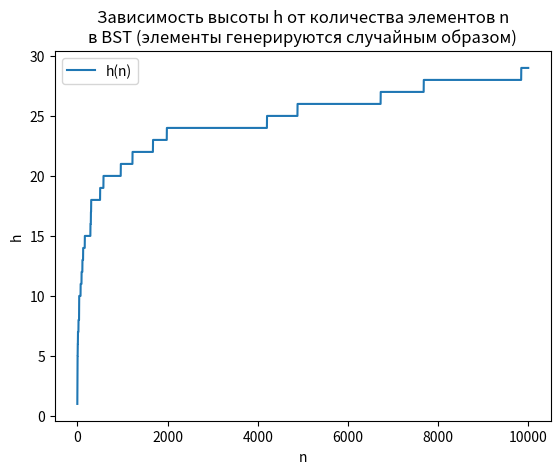

Source code (Python):
# Класс узла бинарного дерева
class Node:
    def __init__(self, key):
        self.key = key  # Значение узла
        self.leftch = None  # Левый потомок
        self.rightch = None  # Правый потомок
        self.parent = None  # Родительский узел

    def __str__(self) -> str:
        return str(self.key)  # Строковое представление


# Класс бинарного дерева поиска (базовый)
class BST:
    def __init__(self):
        self.root = self._create_empty_child()  # Инициализация корня
        self.NIL = None  # Для совместимости с RB (в BST NIL = None)

    def __str__(self, node=None, level=1) -> str:
        """Универсальный вывод дерева с отступами"""
        # Начало рекурсии
        if node is None:
            node = self.root
            if self._is_empty(node):
                return "Empty tree"
            result = "Root: " + self._node_str(node)
        else:
            indent = "|   " * (level - 1)
            branch = "L: " if node == node.parent.leftch else "R: "
            result = f"\n{indent}{branch}{self._node_str(node)}"

        # Рекурсивно обрабатываем детей
        if not self._is_empty(node.leftch) or not self._is_empty(node.rightch):
            if not self._is_empty(node.leftch):
                result += self.__str__(node.leftch, level + 1)
            else:
                indent = "|   " * level
                result += f"\n{indent}L: None"

            if not self._is_empty(node.rightch):
                result += self.__str__(node.rightch, level + 1)
            else:
                indent = "|   " * level
                result += f"\n{indent}R: None"

        return result

    def _node_str(self, node) -> str:
        """Виртуальный метод для строкового представления узла"""
        return str(node)

    def _create_node(self, key):
        """Виртуальный метод создания узла"""
        return Node(key)

    def _is_empty(self, node) -> bool:
        """Проверка на пустой узел (совместимость с NIL)"""
        return node is None or node == self.NIL

    def _create_empty_child(self):
        """Создание пустой ссылки"""
        return None

    def _copy_values(self, dest, src):
        """Копирование значений между узлами"""
        dest.key = src.key

    def insert(self, key):
        """Базовая вставка без балансировки"""
        current = self.root
        newNode = self._create_node(key)

        if self._is_empty(current):
            # Дерево пустое
            self.root = newNode
        else:
            parentNode = None
            # Поиск места для вставки
            while not self._is_empty(current):
                parentNode = current
                if current.key < key:
                    current = current.rightch
                else:
                    current = current.leftch

            # Установка связей
            newNode.parent = parentNode
            if parentNode.key < key:
                parentNode.rightch = newNode
            else:
                parentNode.leftch = newNode
        return newNode

    def findNode(self, key):
        """Поиск узла по ключу"""
        node = self.root
        while not self._is_empty(node):
            if node.key == key:
                return node
            if node.key < key:
                node = node.rightch
            else:
                node = node.leftch
        return None

    def findMin(self):
        """Поиск минимального элемента"""
        if self._is_empty(self.root):
            return self.NIL
        node = self.root
        while not self._is_empty(node.leftch):
            node = node.leftch
        return node

    def findMax(self):
        """Поиск максимального элемента"""
        if self._is_empty(self.root):
            return self.NIL
        node = self.root
        while not self._is_empty(node.rightch):
            node = node.rightch
        return node

    def _find_min_node(self, node):
        """Найти узел с минимальным значением в поддереве"""
        current = node
        while not self._is_empty(current.leftch):
            current = current.leftch
        return current

    def deleteValue(self, key):
        """Удаление узла по ключу"""
        delNode = self.findNode(key)
        if delNode is not None:
            return self.delete_node(delNode)
        return None

    def delete_node(self, delNode):
        """Базовая реализация удаления узла"""
        if self._is_empty(delNode):
            return None

        parentNode = delNode.parent
        result = None

        # Случай 1: нет потомков
        if self._is_empty(delNode.leftch) and self._is_empty(delNode.rightch):
            if not self._is_empty(parentNode):
                result = self._create_empty_child()
                if parentNode.key < delNode.key:
                    parentNode.rightch = result
                else:
                    parentNode.leftch = result
            else:
                result = self._create_empty_child()
                self.root = result

        # Случай 2: только левый потомок
        elif not self._is_empty(delNode.leftch) and self._is_empty(delNode.rightch):
            result = delNode.leftch
            if result:
                result.parent = parentNode
            if self._is_empty(parentNode):
                self.root = result
            elif parentNode.leftch == delNode:
                parentNode.leftch = result
            else:
                parentNode.rightch = result

        # Случай 3: только правый потомок
        elif self._is_empty(delNode.leftch) and not self._is_empty(delNode.rightch):
            result = delNode.rightch
            if result:
                result.parent = parentNode
            if self._is_empty(parentNode):
                self.root = result
            elif parentNode.leftch == delNode:
                parentNode.leftch = result
            else:
                parentNode.rightch = result

        # Случай 4: два потомка
        else:
            # Находим преемника
            successor = self._find_min_node(delNode.rightch)
            self._copy_values(delNode, successor)
            result = self.delete_node(successor)

        return result

    def getheight(self, node=None) -> int:
        """Вычисление высоты дерева"""
        if node is None:
            node = self.root
            if self._is_empty(node):
                return 0
        if self._is_empty(node):
            return 0
        left_height = self.getheight(node.leftch) if not self._is_empty(node.leftch) else 0
        right_height = self.getheight(node.rightch) if not self._is_empty(node.rightch) else 0
        return max(left_height, right_height) + 1

    def inOrderTraversal(self, node=None):
        """Симметричный обход (левый, корень, правый)"""
        if node is None:
            node = self.root
        if self._is_empty(node):
            return []

        result = []
        if not self._is_empty(node.leftch):
            result.extend(self.inOrderTraversal(node.leftch))
        result.append(node.key)
        if not self._is_empty(node.rightch):
            result.extend(self.inOrderTraversal(node.rightch))
        return result

    def preOrderTraversal(self, node=None):
        """Прямой обход (корень, левый, правый)"""
        if node is None:
            node = self.root
        if self._is_empty(node):
            return []

        result = [node.key]
        if not self._is_empty(node.leftch):
            result.extend(self.preOrderTraversal(node.leftch))
        if not self._is_empty(node.rightch):
            result.extend(self.preOrderTraversal(node.rightch))
        return result

    def postOrderTraversal(self, node=None):
        """Обратный обход (левый, правый, корень)"""
        if node is None:
            node = self.root
        if self._is_empty(node):
            return []

        result = []
        if not self._is_empty(node.leftch):
            result.extend(self.postOrderTraversal(node.leftch))
        if not self._is_empty(node.rightch):
            result.extend(self.postOrderTraversal(node.rightch))
        result.append(node.key)
        return result

    def levelOrderTraversal(self):
        """Обход по уровням (ширина)"""
        from collections import deque

        if self._is_empty(self.root):
            return []

        result = []
        queue = deque([self.root])

        while queue:
            node = queue.popleft()
            if not self._is_empty(node):
                result.append(node.key)
                if not self._is_empty(node.leftch):
                    queue.append(node.leftch)
                if not self._is_empty(node.rightch):
                    queue.append(node.rightch)
        return result

    def isEmpty(self):
        """Проверка на пустое дерево"""
        return self._is_empty(self.root)


if __name__ == "__main__":
    # Тестирование базового BST
    Tree = BST()
    import random

    unique_random_numbers = random.sample(range(-10, 26), 20)

    for n in unique_random_numbers:
        Tree.insert(n)

    print("BST дерево после вставки 20 элементов:")
    print(Tree)
    print(f"Высота дерева = {Tree.getheight()}")

    # Обходы
    print("Центрированный обход =", Tree.inOrderTraversal())
    print("Прямой обход =", Tree.preOrderTraversal())
    print("Обратный обход =", Tree.postOrderTraversal())
    print("По уровням/в ширину =", Tree.levelOrderTraversal())
    min_node = Tree.findMin()
    max_node = Tree.findMax()
    print(f"\nМинимум = {min_node.key if min_node != Tree.NIL else 'None'}")
    print(f"Максимум = {max_node.key if max_node != Tree.NIL else 'None'}")
    # Поиск случайного узла
    random_key = random.choice(unique_random_numbers)
    found_node = Tree.findNode(random_key)
    if found_node and found_node != Tree.NIL:
        print(f"\nПоиск узла {random_key}:")
        print(f"Значение узла = {found_node.key};")
        print(f"Родитель: {found_node.parent.key if found_node.parent != Tree.NIL else 'None'},")
        print(f"Левый потомок: {found_node.leftch.key if found_node.leftch != Tree.NIL else 'None'},")
        print(f"Правый потомок: {found_node.rightch.key if found_node.rightch != Tree.NIL else 'None'},")

    # Проверка на пустоту
    print(f"\nДерево пустое? {Tree.isEmpty()}")
    print("=" * 60)
    deleted_nodes = random.sample(unique_random_numbers, 3)
    for key in deleted_nodes:
        Tree.deleteValue(key)
    print(f"Удаляем 3 элемента: {deleted_nodes}\n")
    print(Tree)

    print(f"\nВысота дерева после удаления = {Tree.getheight()}\n")

    print("=" * 60)
    print()
    print(f"Строим график...")
    # построение графика h(n)
    import matplotlib.pyplot as plt

    x = []
    y = []
    Tree = BST()
    number_of_elements = 10000
    unique_random_numbers = random.sample(range(number_of_elements), number_of_elements)
    for n in range(number_of_elements):
        x.append(n)
        Tree.insert(unique_random_numbers[n])
        y.append(Tree.getheight())
    plt.plot(x, y, label="h(n)")
    plt.xlabel("n")
    plt.ylabel("h")
    plt.legend()
    plt.title("Зависимость высоты h от количества элементов n\nв BST (элементы генерируются случайным образом)")
    plt.show()
